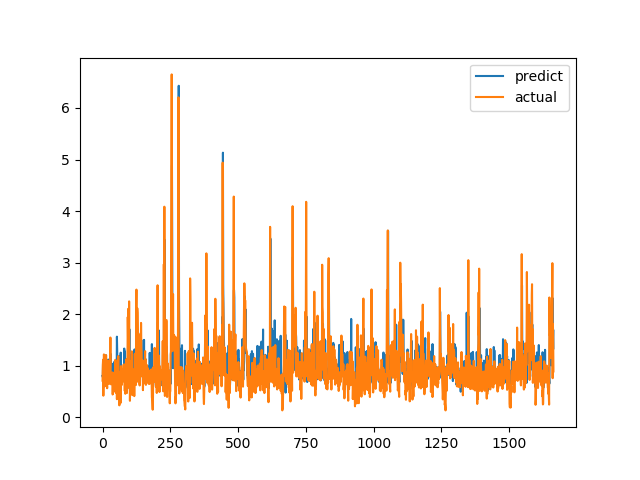

Data behind this chart, as committed beside it:
predict, actual
0.8026, 0.7094
0.7783, 1.015
1.093, 1.116
0.9101, 0.4183
0.9455, 1.002
0.8568, 1.219
0.9328, 1.143
1.005, 0.6528
0.7286, 0.6747
0.754, 0.601
0.6162, 0.6695
0.738, 0.6538
1.202, 0.7814
0.8233, 1.206
1.04, 0.8469
0.9879, 0.8286
0.8982, 0.6482
0.7538, 0.5624
0.6903, 0.7183
0.7682, 1.1
0.9168, 0.9542
1.119, 0.729
0.7642, 0.6694
0.7556, 0.8631
0.7396, 0.6465
0.7507, 0.8223
0.7892, 0.9236
1.035, 0.8301
0.8697, 1.067
1.141, 1.546
1.23, 0.6827
0.9818, 0.6386
0.8115, 0.6464
0.7563, 0.6881
0.9981, 0.7274
1.037, 0.65
0.9972, 0.8694
0.9047, 0.4409
0.8112, 0.4519
0.6553, 0.7575
0.6841, 0.4952
0.7259, 0.6851
0.7123, 0.7244
0.7928, 0.8654
1.077, 0.74
0.8522, 0.8071
0.8366, 0.8204
0.8259, 1.114
0.9584, 1.109
0.9074, 0.4751
0.802, 1.039
0.8029, 0.9458
0.8095, 0.7878
1.563, 0.3505
1.288, 0.9368
0.7413, 0.9868
0.9167, 0.647
0.7719, 1.03
0.8309, 1.187
0.9161, 0.9329
... 1,604 more rows
